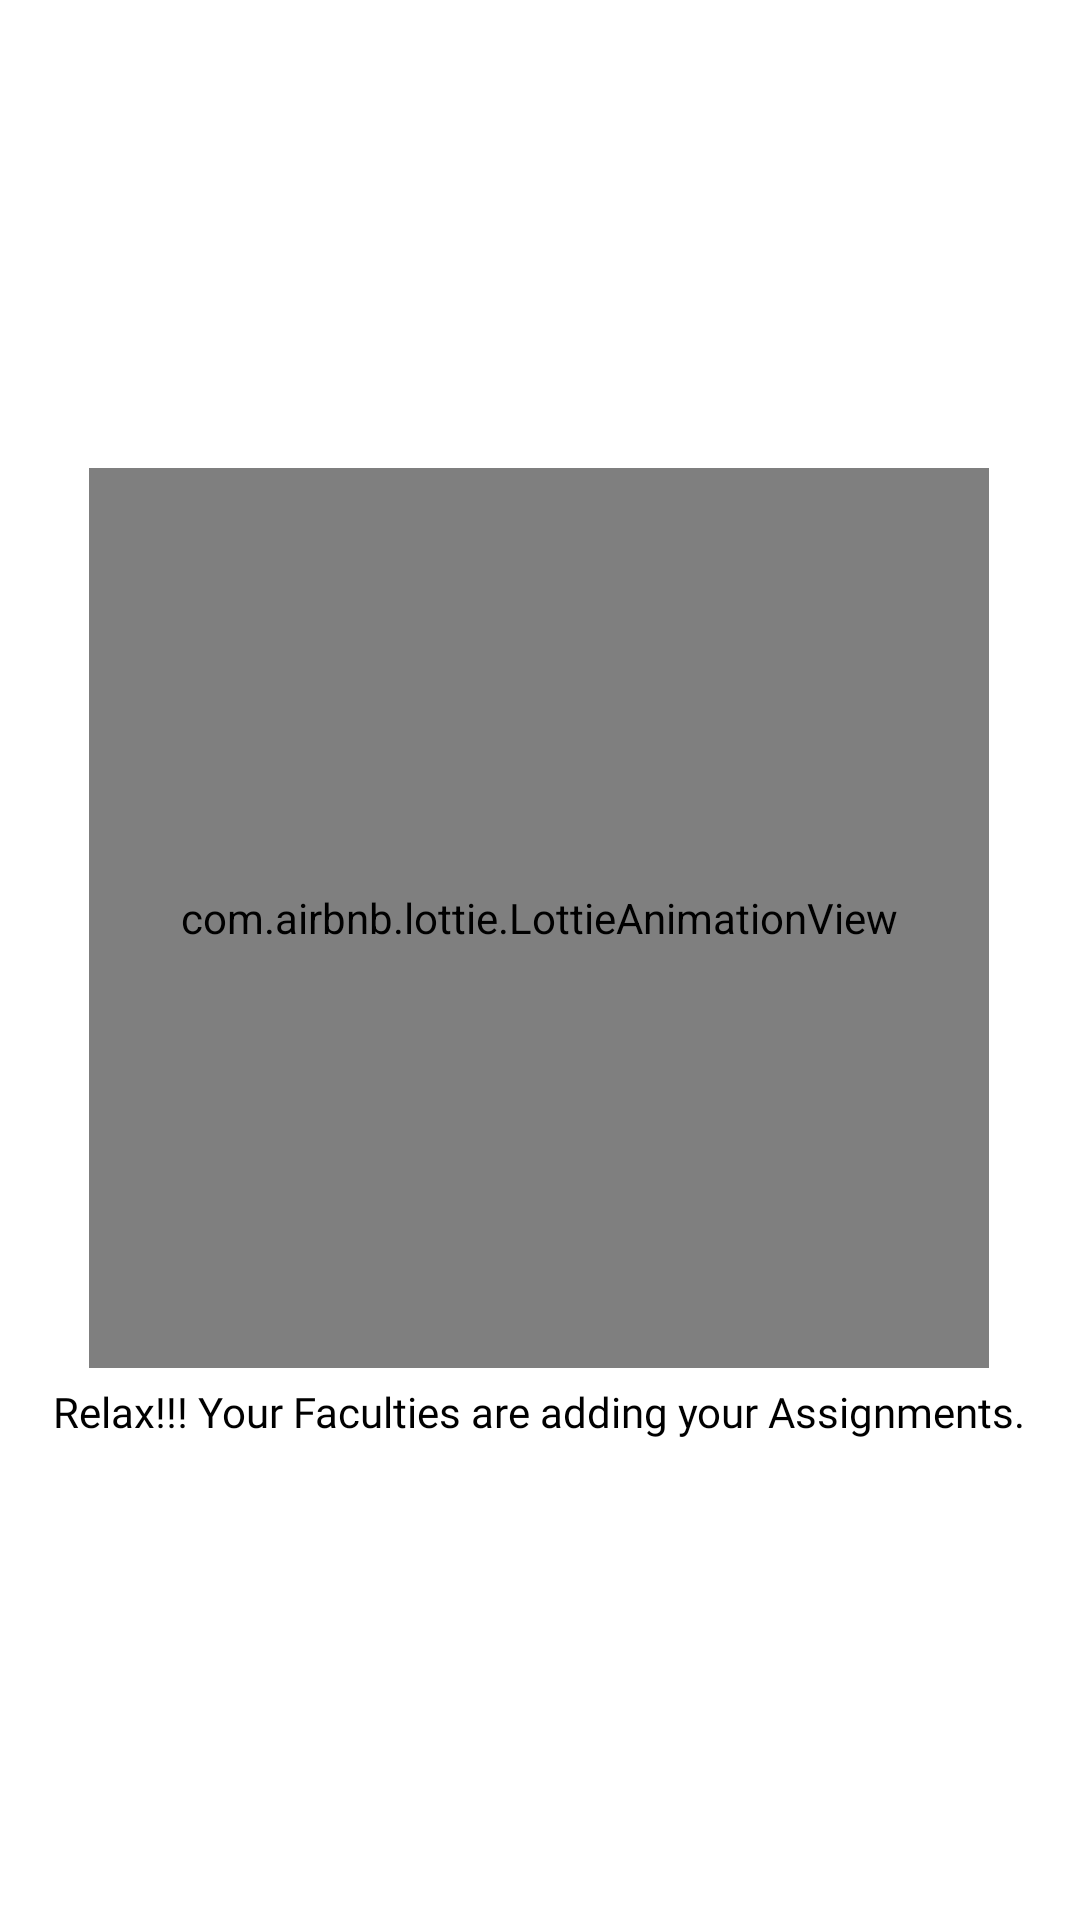

Produce the Android XML layout that renders to this screen, including the resource entries it uses.
<!-- AndroidManifest.xml: application theme Theme.SmartClassRoom -->
<!-- res/layout/no_assignments_layout.xml -->
<?xml version="1.0" encoding="utf-8"?>
<androidx.constraintlayout.widget.ConstraintLayout xmlns:android="http://schemas.android.com/apk/res/android"
    xmlns:tools="http://schemas.android.com/tools"
    android:layout_width="match_parent"
    android:layout_height="match_parent"
    xmlns:app="http://schemas.android.com/apk/res-auto">

    <com.airbnb.lottie.LottieAnimationView
        android:id="@+id/loading_animationView"
        android:layout_width="300dp"
        android:layout_height="300dp"
        android:layout_gravity="center"
        android:layout_marginTop="156dp"
        android:visibility="visible"
        app:layout_constraintEnd_toEndOf="parent"
        app:layout_constraintHorizontal_bias="0.495"
        app:layout_constraintStart_toStartOf="parent"
        app:layout_constraintTop_toTopOf="parent"
        app:lottie_autoPlay="true"
        app:lottie_loop="true"
        app:lottie_rawRes="@raw/no_assignments" />

    <TextView
        android:id="@+id/textView2"
        android:layout_width="wrap_content"
        android:layout_height="wrap_content"
        android:textColor="@color/black"
        android:layout_marginTop="5dp"
        android:fontFamily="@font/noto_sans"
        android:text="Relax!!! Your Faculties are adding your Assignments."
        app:layout_constraintEnd_toEndOf="@+id/loading_animationView"
        app:layout_constraintStart_toStartOf="@+id/loading_animationView"
        app:layout_constraintTop_toBottomOf="@+id/loading_animationView" />

</androidx.constraintlayout.widget.ConstraintLayout>
<!-- resources referenced by this layout -->
<resources>
  <color name="black">#FF000000</color>
  <style name="Theme.SmartClassRoom" parent="Theme.MaterialComponents.Light.NoActionBar">
          
          <item name="colorPrimary">@color/purple_500</item>
          <item name="colorPrimaryVariant">@color/register_bk_color</item>
          <item name="colorOnPrimary">@color/white</item>
          
          <item name="colorSecondary">@color/teal_200</item>
          <item name="colorSecondaryVariant">@color/teal_700</item>
          <item name="colorOnSecondary">@color/black</item>
          
          <item name="android:statusBarColor" tools:targetApi="l">?attr/colorPrimaryVariant</item>
          
  
      </style>
  <color name="purple_500">#FF6200EE</color>
  <color name="register_bk_color">#11CFC5</color>
  <color name="white">#FFFFFFFF</color>
  <color name="teal_200">#FF03DAC5</color>
  <color name="teal_700">#FF018786</color>
</resources>
